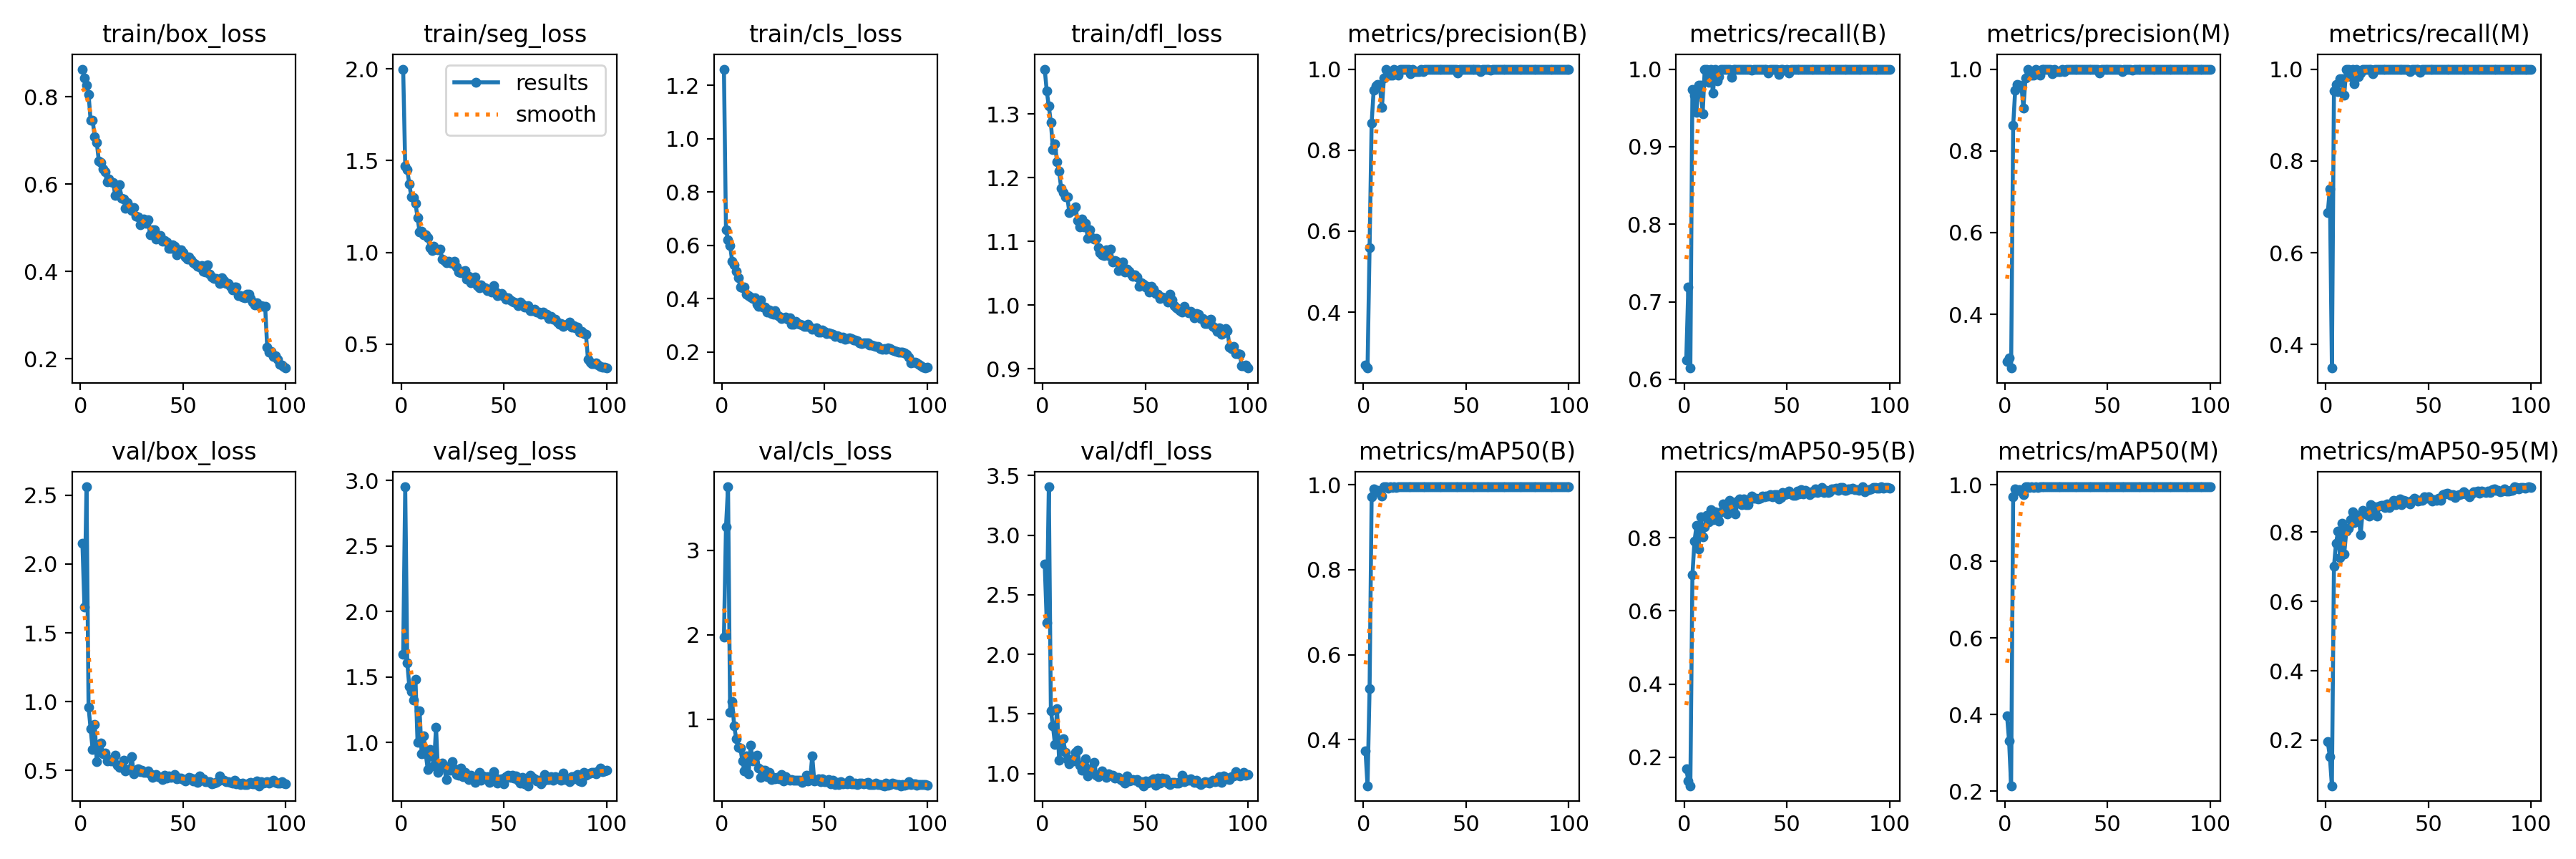

Values plotted in this chart, from the file beside it:
epoch, time, train/box_loss, train/seg_loss, train/cls_loss, train/dfl_loss, metrics/precision(B), metrics/recall(B), metrics/mAP50(B), metrics/mAP50-95(B), metrics/precision(M), metrics/recall(M), metrics/mAP50(M), metrics/mAP50-95(M), val/box_loss, val/seg_loss, val/cls_loss, val/dfl_loss, lr/pg0, lr/pg1, lr/pg2
1, 35.37, 0.8636, 1.999, 1.262, 1.37, 0.2698, 0.625, 0.374, 0.1688, 0.2852, 0.6875, 0.3973, 0.1947, 2.153, 1.675, 1.977, 2.757, 0.0006605, 0.0006605, 0.0006605
2, 67.21, 0.8425, 1.471, 0.6586, 1.336, 0.2623, 0.7188, 0.2917, 0.1353, 0.2933, 0.7396, 0.3317, 0.1526, 1.687, 2.951, 3.281, 2.263, 0.001314, 0.001314, 0.001314
3, 98.96, 0.8268, 1.45, 0.621, 1.312, 0.5599, 0.6146, 0.5202, 0.1219, 0.2683, 0.349, 0.2139, 0.06826, 2.562, 1.61, 3.753, 3.405, 0.001954, 0.001954, 0.001954
4, 131.2, 0.8059, 1.372, 0.6009, 1.287, 0.8673, 0.974, 0.9714, 0.6978, 0.8623, 0.9531, 0.9698, 0.7009, 0.9607, 1.425, 1.082, 1.53, 0.001941, 0.001941, 0.001941
5, 162.7, 0.7464, 1.301, 0.5412, 1.244, 0.9488, 0.9661, 0.9896, 0.7902, 0.9488, 0.9661, 0.9896, 0.7675, 0.801, 1.388, 1.211, 1.398, 0.001921, 0.001921, 0.001921
6, 195.5, 0.7458, 1.3, 0.5282, 1.253, 0.9577, 0.9445, 0.9842, 0.8329, 0.9631, 0.9517, 0.9864, 0.8027, 0.6518, 1.323, 0.9193, 1.247, 0.001901, 0.001901, 0.001901
7, 227.2, 0.7086, 1.268, 0.502, 1.225, 0.9614, 0.9792, 0.9874, 0.7699, 0.9614, 0.9792, 0.9874, 0.7264, 0.8359, 1.483, 0.7653, 1.547, 0.001881, 0.001881, 0.001881
8, 258.5, 0.6953, 1.188, 0.4783, 1.21, 0.9587, 0.9792, 0.9812, 0.8577, 0.9587, 0.9792, 0.9812, 0.8265, 0.5652, 1, 0.6672, 1.114, 0.001861, 0.001861, 0.001861
9, 289.4, 0.6534, 1.113, 0.4446, 1.184, 0.9048, 0.9427, 0.9739, 0.8031, 0.9048, 0.9427, 0.9739, 0.7367, 0.6446, 1.244, 0.6543, 1.218, 0.001842, 0.001842, 0.001842
10, 320.5, 0.649, 1.116, 0.4402, 1.176, 0.978, 1, 0.9943, 0.8299, 0.978, 1, 0.9943, 0.802, 0.6979, 0.9119, 0.5051, 1.294, 0.001822, 0.001822, 0.001822
11, 353.4, 0.6354, 1.095, 0.4429, 1.169, 0.9985, 1, 0.995, 0.8603, 0.9985, 1, 0.995, 0.8112, 0.6227, 1.05, 0.3881, 1.179, 0.001802, 0.001802, 0.001802
12, 385.5, 0.629, 1.095, 0.4172, 1.17, 0.9844, 0.9832, 0.9926, 0.8432, 0.9844, 0.9832, 0.9926, 0.8356, 0.6261, 0.9117, 0.5667, 1.121, 0.001782, 0.001782, 0.001782
13, 418, 0.6053, 1.078, 0.413, 1.145, 0.9843, 1, 0.9946, 0.8772, 0.9843, 1, 0.9946, 0.8586, 0.5665, 0.7919, 0.3521, 1.083, 0.001762, 0.001762, 0.001762
14, 449.9, 0.6117, 1.026, 0.4058, 1.148, 0.9852, 0.9688, 0.9936, 0.8497, 0.9852, 0.9688, 0.9936, 0.8272, 0.5815, 0.9493, 0.6897, 1.118, 0.001743, 0.001743, 0.001743
15, 482, 0.6058, 1.012, 0.4013, 1.148, 0.9984, 1, 0.995, 0.8708, 0.9984, 1, 0.995, 0.8357, 0.5699, 0.8971, 0.5081, 1.105, 0.001723, 0.001723, 0.001723
16, 513.4, 0.6036, 1.033, 0.4028, 1.154, 0.9963, 0.9844, 0.9941, 0.8559, 0.9963, 0.9844, 0.9941, 0.8474, 0.5694, 0.8213, 0.5556, 1.181, 0.001703, 0.001703, 0.001703
17, 546.1, 0.5735, 1.017, 0.3784, 1.133, 0.9845, 0.9908, 0.9946, 0.8452, 0.9845, 0.9908, 0.9946, 0.7928, 0.6095, 1.116, 0.5723, 1.198, 0.001683, 0.001683, 0.001683
18, 578.7, 0.5813, 1.013, 0.3719, 1.122, 0.9998, 1, 0.995, 0.8711, 0.9998, 1, 0.995, 0.8622, 0.5393, 0.7729, 0.4242, 1.068, 0.001663, 0.001663, 0.001663
19, 612.2, 0.5985, 1.018, 0.3951, 1.135, 1, 0.9996, 0.995, 0.8918, 1, 0.9996, 0.995, 0.8583, 0.5205, 0.8307, 0.3092, 1.028, 0.001644, 0.001644, 0.001644
20, 645.8, 0.5681, 0.9649, 0.368, 1.123, 0.9991, 1, 0.995, 0.876, 0.9991, 1, 0.995, 0.8502, 0.5445, 0.8451, 0.3994, 1.07, 0.001624, 0.001624, 0.001624
21, 676.8, 0.5667, 0.9566, 0.3677, 1.128, 0.9997, 1, 0.995, 0.8651, 0.9997, 1, 0.995, 0.8463, 0.5743, 0.8105, 0.3932, 1.122, 0.001604, 0.001604, 0.001604
22, 708, 0.5445, 0.943, 0.3511, 1.104, 0.9995, 1, 0.995, 0.9018, 0.9995, 1, 0.995, 0.8788, 0.4956, 0.7168, 0.3225, 0.9784, 0.001584, 0.001584, 0.001584
23, 740, 0.5584, 0.9503, 0.357, 1.118, 0.9889, 0.9896, 0.9948, 0.8781, 0.9889, 0.9896, 0.9948, 0.8611, 0.5066, 0.8143, 0.3707, 1.015, 0.001564, 0.001564, 0.001564
24, 772.2, 0.5486, 0.9444, 0.3458, 1.106, 0.9993, 1, 0.995, 0.8937, 0.9993, 1, 0.995, 0.8726, 0.5048, 0.7875, 0.2873, 1.044, 0.001545, 0.001545, 0.001545
25, 804.8, 0.5402, 0.9384, 0.3417, 1.103, 0.9947, 1, 0.995, 0.8644, 0.9947, 1, 0.995, 0.8472, 0.5999, 0.8564, 0.3118, 1.095, 0.001525, 0.001525, 0.001525
26, 836.4, 0.5457, 0.9503, 0.3542, 1.104, 0.994, 1, 0.995, 0.8999, 0.994, 1, 0.995, 0.8746, 0.476, 0.7991, 0.2934, 0.9863, 0.001505, 0.001505, 0.001505
27, 868.1, 0.5262, 0.9212, 0.3401, 1.09, 0.9944, 1, 0.9945, 0.9069, 0.9944, 1, 0.9945, 0.8776, 0.5012, 0.756, 0.3092, 0.9759, 0.001485, 0.001485, 0.001485
28, 907, 0.5254, 0.8914, 0.335, 1.082, 0.9992, 1, 0.995, 0.8903, 0.9992, 1, 0.995, 0.8763, 0.5117, 0.7491, 0.2971, 0.9982, 0.001465, 0.001465, 0.001465
29, 952.3, 0.5077, 0.8902, 0.3255, 1.079, 0.9943, 1, 0.995, 0.9057, 0.9943, 1, 0.995, 0.8702, 0.4902, 0.8052, 0.3415, 1.024, 0.001446, 0.001446, 0.001446
30, 998.2, 0.516, 0.8962, 0.3295, 1.078, 0.9994, 1, 0.995, 0.8912, 0.9994, 1, 0.995, 0.8822, 0.5013, 0.7379, 0.265, 0.988, 0.001426, 0.001426, 0.001426
31, 1045, 0.5196, 0.9015, 0.3311, 1.087, 0.9994, 1, 0.995, 0.8907, 0.9994, 1, 0.995, 0.8715, 0.484, 0.7731, 0.3191, 0.9702, 0.001406, 0.001406, 0.001406
32, 1091, 0.5102, 0.8541, 0.3225, 1.078, 0.9996, 1, 0.995, 0.9065, 0.9996, 1, 0.995, 0.8767, 0.4838, 0.7463, 0.2844, 0.9975, 0.001386, 0.001386, 0.001386
33, 1137, 0.5189, 0.8704, 0.3296, 1.088, 1, 0.9991, 0.995, 0.9136, 1, 0.9991, 0.995, 0.8921, 0.4983, 0.7194, 0.2758, 0.987, 0.001366, 0.001366, 0.001366
34, 1183, 0.4839, 0.8359, 0.3057, 1.068, 1, 0.9992, 0.995, 0.9081, 1, 0.9992, 0.995, 0.8792, 0.4749, 0.7524, 0.2832, 0.985, 0.001347, 0.001347, 0.001347
35, 1228, 0.4955, 0.8619, 0.3056, 1.07, 0.9995, 1, 0.995, 0.909, 0.9995, 1, 0.995, 0.8874, 0.4512, 0.717, 0.2799, 0.9611, 0.001327, 0.001327, 0.001327
36, 1274, 0.4946, 0.8642, 0.314, 1.069, 0.9997, 1, 0.995, 0.9071, 0.9997, 1, 0.995, 0.8952, 0.4672, 0.6954, 0.2802, 0.9658, 0.001307, 0.001307, 0.001307
37, 1319, 0.4737, 0.8181, 0.3073, 1.054, 0.999, 1, 0.995, 0.9082, 0.999, 1, 0.995, 0.8801, 0.4683, 0.7383, 0.2802, 0.9702, 0.001287, 0.001287, 0.001287
38, 1365, 0.4796, 0.8069, 0.3034, 1.06, 0.9984, 1, 0.995, 0.9145, 0.9984, 1, 0.995, 0.8916, 0.4569, 0.7719, 0.2807, 0.9508, 0.001267, 0.001267, 0.001267
39, 1411, 0.4828, 0.8238, 0.3028, 1.067, 0.9996, 1, 0.995, 0.9116, 0.9996, 1, 0.995, 0.8889, 0.4488, 0.712, 0.2511, 0.9407, 0.001248, 0.001248, 0.001248
40, 1457, 0.4686, 0.8101, 0.2967, 1.052, 0.9993, 1, 0.995, 0.9141, 0.9993, 1, 0.995, 0.8857, 0.4343, 0.7457, 0.2738, 0.9216, 0.001228, 0.001228, 0.001228
41, 1502, 0.4702, 0.8059, 0.295, 1.057, 0.9989, 0.9948, 0.995, 0.9146, 0.9989, 0.9948, 0.995, 0.882, 0.4627, 0.7341, 0.3379, 0.9822, 0.001208, 0.001208, 0.001208
42, 1548, 0.4679, 0.793, 0.3046, 1.053, 0.9992, 1, 0.995, 0.9183, 0.9992, 1, 0.995, 0.8921, 0.4428, 0.7371, 0.2655, 0.9405, 0.001188, 0.001188, 0.001188
43, 1594, 0.4523, 0.7941, 0.2935, 1.048, 0.9994, 1, 0.995, 0.9111, 0.9994, 1, 0.995, 0.8977, 0.4597, 0.6952, 0.2894, 0.9443, 0.001168, 0.001168, 0.001168
44, 1638, 0.4523, 0.7846, 0.2855, 1.046, 0.9996, 1, 0.995, 0.9179, 0.9996, 1, 0.995, 0.8936, 0.4497, 0.7276, 0.5648, 0.9478, 0.001149, 0.001149, 0.001149
45, 1680, 0.4603, 0.8178, 0.2896, 1.047, 0.9993, 1, 0.995, 0.9187, 0.9993, 1, 0.995, 0.8893, 0.4544, 0.7793, 0.266, 0.9465, 0.001129, 0.001129, 0.001129
46, 1723, 0.457, 0.7816, 0.292, 1.044, 0.9896, 0.9935, 0.9946, 0.9066, 0.9896, 0.9935, 0.9946, 0.8913, 0.4702, 0.73, 0.2804, 0.9489, 0.001109, 0.001109, 0.001109
47, 1765, 0.438, 0.7628, 0.2752, 1.03, 0.9998, 1, 0.995, 0.911, 0.9998, 1, 0.995, 0.8911, 0.4375, 0.6893, 0.2913, 0.9237, 0.001089, 0.001089, 0.001089
48, 1807, 0.4494, 0.7689, 0.275, 1.035, 0.9997, 1, 0.995, 0.9233, 0.9997, 1, 0.995, 0.9027, 0.442, 0.7107, 0.2563, 0.9309, 0.001069, 0.001069, 0.001069
49, 1850, 0.4501, 0.7746, 0.2828, 1.032, 1, 0.9988, 0.995, 0.9173, 1, 0.9988, 0.995, 0.8982, 0.4426, 0.7235, 0.2916, 0.8985, 0.00105, 0.00105, 0.00105
50, 1892, 0.4423, 0.761, 0.2781, 1.029, 0.9996, 1, 0.995, 0.92, 0.9996, 1, 0.995, 0.9024, 0.4325, 0.6846, 0.2564, 0.9381, 0.00103, 0.00103, 0.00103
51, 1935, 0.4335, 0.745, 0.2692, 1.03, 0.9991, 0.9948, 0.995, 0.9276, 1, 0.999, 0.995, 0.8965, 0.424, 0.7407, 0.2569, 0.9227, 0.00101, 0.00101, 0.00101
52, 1978, 0.4277, 0.7514, 0.2731, 1.021, 0.9984, 1, 0.995, 0.9207, 0.9984, 1, 0.995, 0.89, 0.4383, 0.7476, 0.2891, 0.9282, 0.0009902, 0.0009902, 0.0009902
53, 2020, 0.4329, 0.7403, 0.2683, 1.029, 0.9997, 1, 0.995, 0.9165, 0.9997, 1, 0.995, 0.8934, 0.4495, 0.7348, 0.2378, 0.944, 0.0009704, 0.0009704, 0.0009704
54, 2063, 0.4266, 0.7346, 0.2666, 1.025, 0.9996, 1, 0.995, 0.9156, 0.9996, 1, 0.995, 0.8925, 0.4449, 0.7514, 0.2756, 0.956, 0.0009506, 0.0009506, 0.0009506
55, 2105, 0.4195, 0.7308, 0.2579, 1.018, 0.9994, 1, 0.995, 0.9274, 0.9994, 1, 0.995, 0.8984, 0.423, 0.7299, 0.23, 0.9048, 0.0009308, 0.0009308, 0.0009308
56, 2148, 0.4164, 0.7255, 0.2615, 1.017, 0.9996, 1, 0.995, 0.9204, 0.9996, 1, 0.995, 0.892, 0.4393, 0.745, 0.2496, 0.9597, 0.000911, 0.000911, 0.000911
57, 2190, 0.4111, 0.7086, 0.2599, 1.01, 0.9944, 1, 0.995, 0.9317, 0.9944, 1, 0.995, 0.9085, 0.4108, 0.7122, 0.23, 0.9182, 0.0008912, 0.0008912, 0.0008912
58, 2233, 0.4093, 0.7296, 0.2531, 1.012, 0.9998, 1, 0.995, 0.9205, 0.9998, 1, 0.995, 0.9093, 0.4584, 0.6886, 0.2577, 0.9645, 0.0008714, 0.0008714, 0.0008714
59, 2275, 0.414, 0.7159, 0.2572, 1.012, 0.999, 1, 0.995, 0.9296, 0.999, 1, 0.995, 0.9126, 0.4365, 0.7324, 0.2349, 0.9424, 0.0008516, 0.0008516, 0.0008516
60, 2318, 0.3996, 0.7026, 0.2475, 1.011, 0.9995, 1, 0.995, 0.9249, 0.9995, 1, 0.995, 0.9106, 0.4367, 0.6842, 0.24, 0.9565, 0.0008318, 0.0008318, 0.0008318
... 40 more rows
